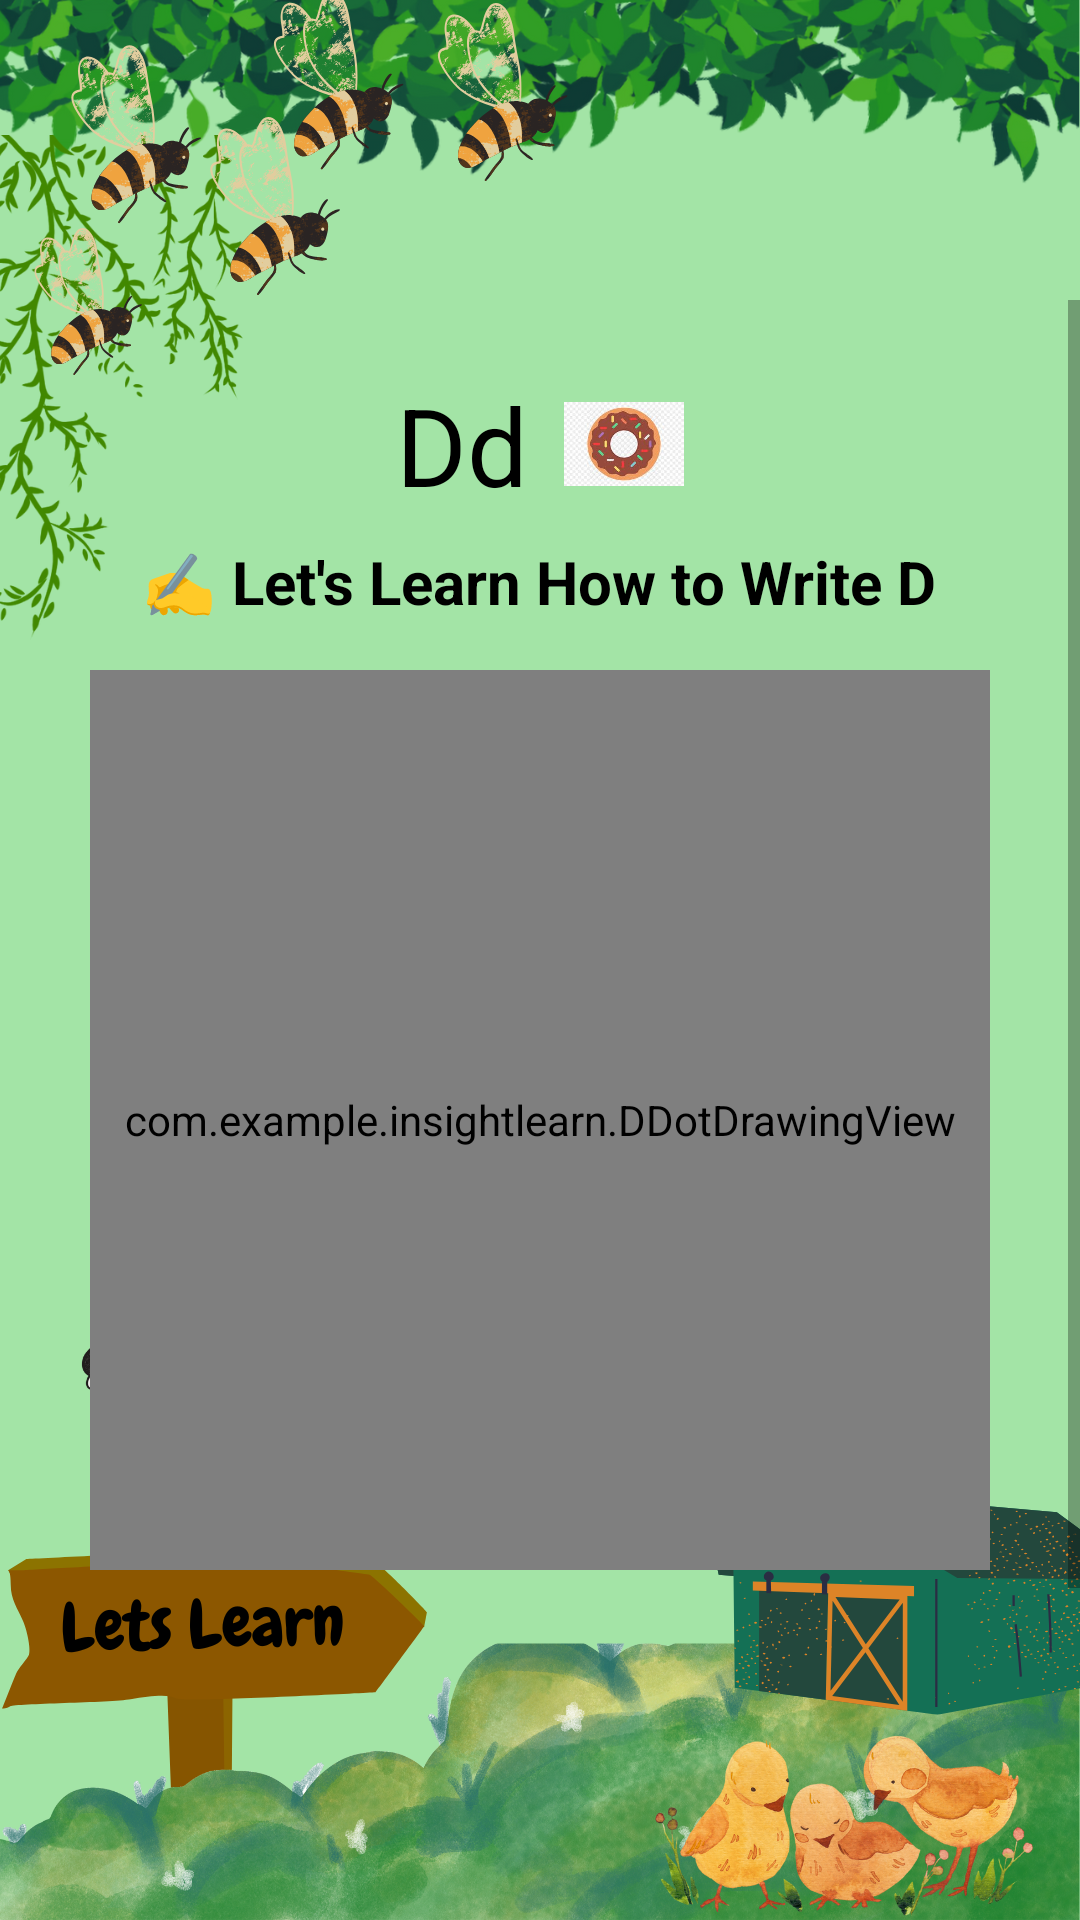

The Android layout XML behind this screen, and the referenced resources:
<!-- AndroidManifest.xml: application theme AppTheme -->
<!-- res/layout/activity_letter_d_tracing.xml -->
<?xml version="1.0" encoding="utf-8"?>

<RelativeLayout xmlns:android="http://schemas.android.com/apk/res/android"
    android:layout_width="match_parent"
    android:layout_height="match_parent">

    
    <ImageView
        android:id="@+id/backgroundImage"
        android:layout_width="match_parent"
        android:layout_height="match_parent"
        android:scaleType="centerCrop"
        android:src="@drawable/letslearn" />

    
    <ScrollView
        android:layout_width="match_parent"
        android:layout_height="match_parent"
        android:fillViewport="true"
        android:paddingTop="100dp"
        android:paddingBottom="100dp">

        <LinearLayout
            android:layout_width="match_parent"
            android:layout_height="wrap_content"
            android:orientation="vertical"
            android:gravity="center_horizontal"
            android:padding="24dp"
            android:background="@android:color/transparent">

            
            <LinearLayout
                android:layout_width="wrap_content"
                android:layout_height="wrap_content"
                android:orientation="horizontal"
                android:gravity="center"
                android:layout_marginBottom="8dp">

                <TextView
                    android:layout_width="wrap_content"
                    android:layout_height="wrap_content"
                    android:text="Dd"
                    android:textSize="36sp"
                    android:textColor="#000000"
                    android:layout_marginEnd="12dp" />

                <ImageView
                    android:layout_width="40dp"
                    android:layout_height="40dp"
                    android:src="@drawable/dount_icon"
                    android:contentDescription="Donut" />
            </LinearLayout>

            
            <TextView
                android:layout_width="wrap_content"
                android:layout_height="wrap_content"
                android:text="✍️ Let's Learn How to Write D"
                android:textSize="20sp"
                android:textStyle="bold"
                android:textColor="#000000"
                android:gravity="center"
                android:layout_marginBottom="16dp" />

            
            <com.example.insightlearn.DDotDrawingView
                android:id="@+id/drawingView"
                android:layout_width="300dp"
                android:layout_height="300dp"
                android:background="@drawable/tracing_board_bg"
                android:layout_marginBottom="16dp" />

            
            <TextView
                android:id="@+id/instructionText"
                android:layout_width="wrap_content"
                android:layout_height="wrap_content"
                android:text="Step 1: Trace the vertical line of 'D'"
                android:textSize="18sp"
                android:textColor="#000000"
                android:layout_marginBottom="8dp" />

            
            <TextView
                android:id="@+id/successMessage"
                android:layout_width="wrap_content"
                android:layout_height="wrap_content"
                android:text=""
                android:textSize="20sp"
                android:textStyle="bold"
                android:textColor="#4CAF50"
                android:visibility="gone"
                android:layout_marginBottom="12dp" />

            
            <LinearLayout
                android:id="@+id/topButtonRow"
                android:layout_width="wrap_content"
                android:layout_height="wrap_content"
                android:orientation="horizontal"
                android:gravity="center"
                android:layout_marginBottom="12dp">

                <Button
                    android:id="@+id/resetButton"
                    android:layout_width="120dp"
                    android:layout_height="wrap_content"
                    android:text="Reset"
                    android:background="@drawable/rounded_pink_button"
                    android:textColor="#FFFFFF" />

                <Button
                    android:id="@+id/backButton"
                    android:layout_width="120dp"
                    android:layout_height="wrap_content"
                    android:text="Back"
                    android:layout_marginStart="16dp"
                    android:background="@drawable/rounded_orange_button"
                    android:textColor="#FFFFFF" />
            </LinearLayout>

            
            <Button
                android:id="@+id/nextButton"
                android:layout_width="160dp"
                android:layout_height="wrap_content"
                android:text="Next"
                android:background="@drawable/rounded_green_button"
                android:textColor="#FFFFFF"
                android:visibility="gone"
                android:layout_marginBottom="12dp" />

        </LinearLayout>
    </ScrollView>
</RelativeLayout>
<!-- resources referenced by this layout -->
<resources>
  <!-- drawable dount_icon: png bitmap (drawable, 7133 bytes) -->
  <!-- drawable letslearn: png bitmap (drawable, 912172 bytes) -->
  <!-- drawable rounded_green_button (drawable) -->
  <?xml version="1.0" encoding="utf-8"?>
  
  <shape xmlns:android="http://schemas.android.com/apk/res/android"
      android:shape="rectangle">
  
      
      <solid android:color="#4CAF50"/> 
  
      
      <corners android:radius="16dp" />
  
      
      <stroke
          android:width="2dp"
          android:color="#388E3C" /> 
  </shape>
  <!-- drawable rounded_orange_button (drawable) -->
  <shape xmlns:android="http://schemas.android.com/apk/res/android"
      android:shape="rectangle">
      <solid android:color="#FFA07A" />
      <corners android:radius="30dp" />
  </shape>
  <!-- drawable rounded_pink_button (drawable) -->
  <shape xmlns:android="http://schemas.android.com/apk/res/android"
      android:shape="rectangle">
      <solid android:color="#FF69B4" />
      <corners android:radius="30dp" />
  </shape>
  <!-- drawable tracing_board_bg (drawable) -->
  <?xml version="1.0" encoding="utf-8"?>
  
  <layer-list xmlns:android="http://schemas.android.com/apk/res/android">
      <item>
          <shape android:shape="rectangle">
              <solid android:color="#FFFFFF" />
              <corners android:radius="16dp" />
              <stroke android:width="4dp" android:color="#FFB6C1" />
          </shape>
      </item>
  </layer-list>
  <style name="AppTheme" parent="Theme.AppCompat.Light.NoActionBar">
          <item name="colorButtonNormal">@null</item>
      </style>
</resources>
